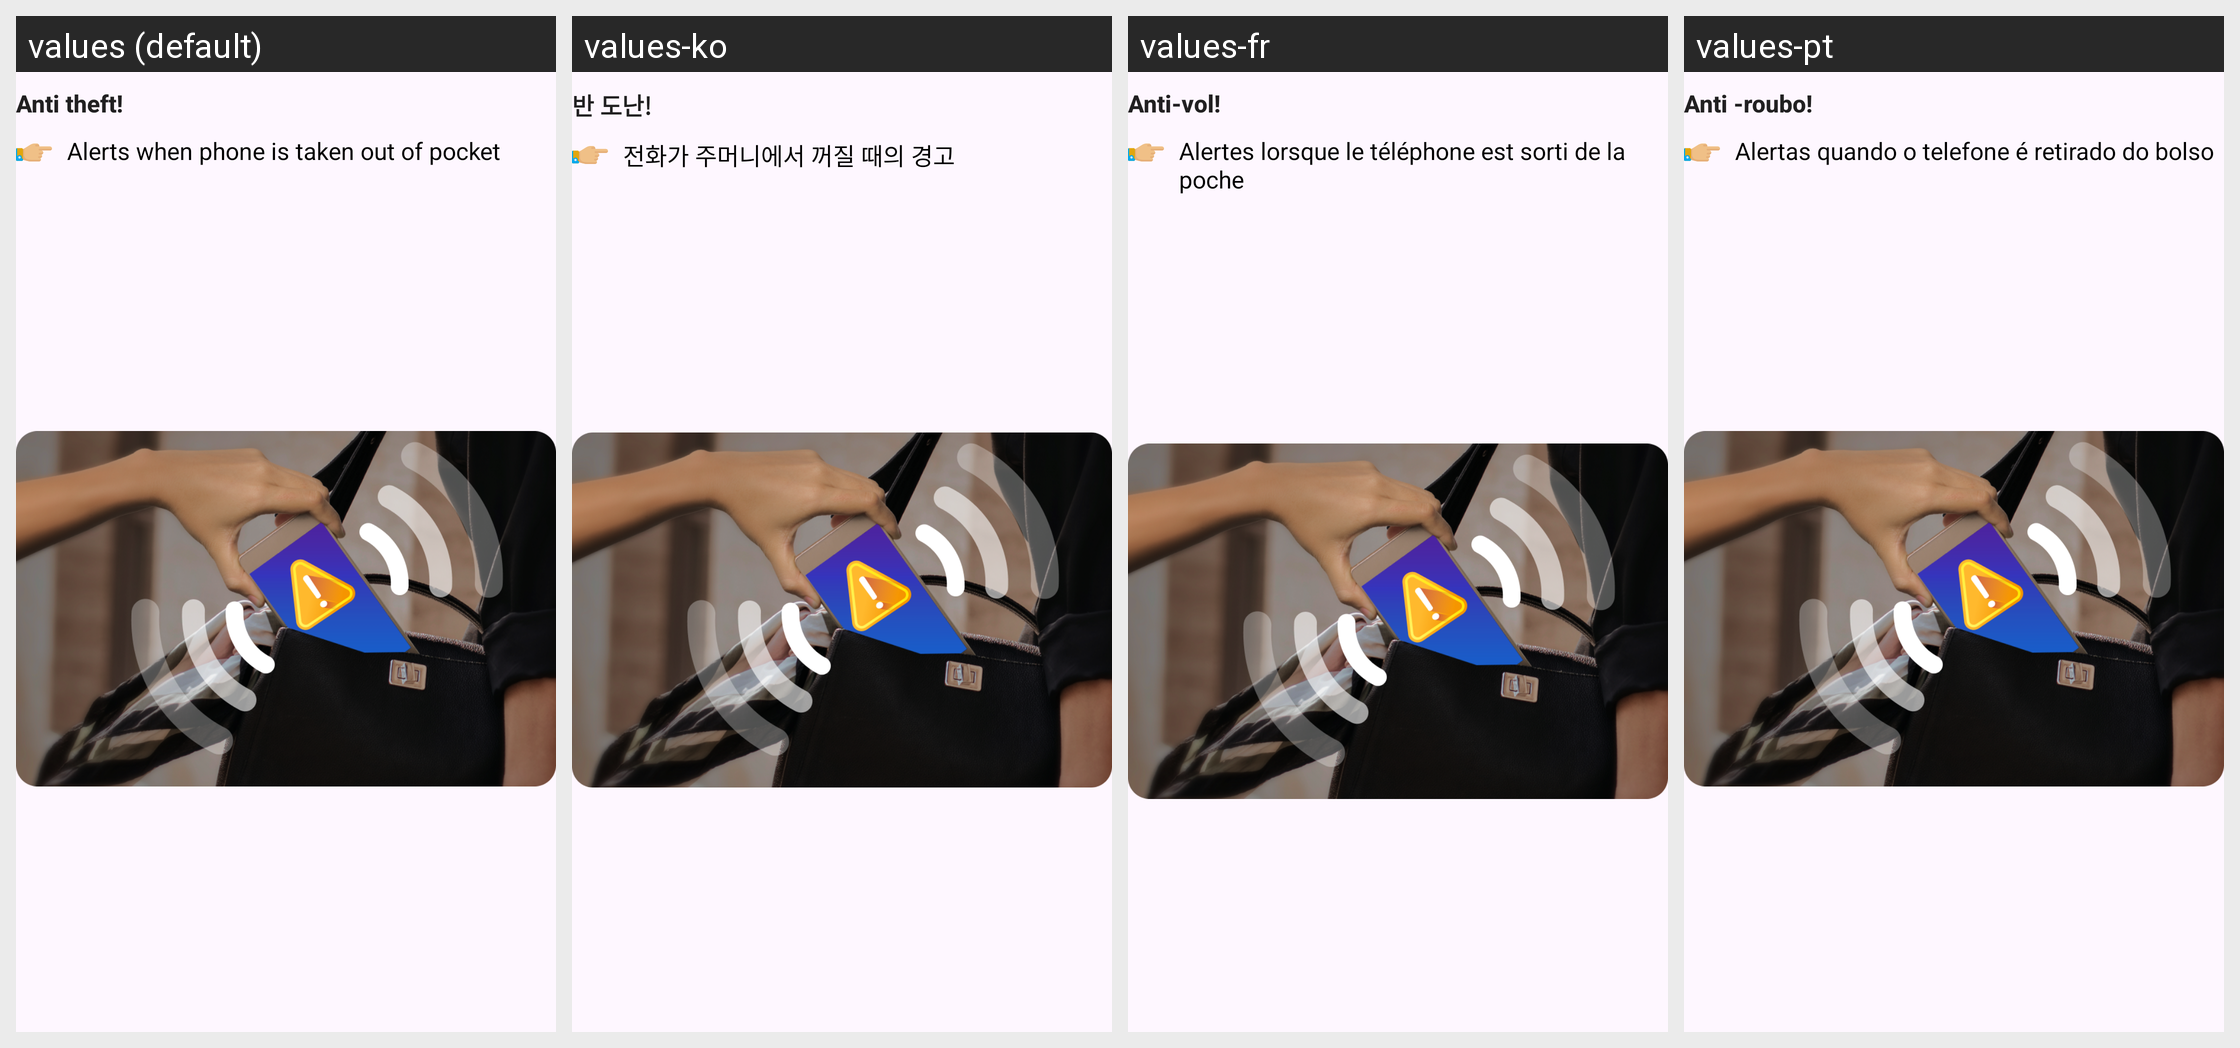

The same Android screen rendered under several of its app's locales, left to right. List the strings drawn on it with the default value and each locale's translation.
Android screen res/layout/notification5.xml rendered under 4 locales, left to right: values (default), values-ko, values-fr, values-pt. Device: Nexus 5 (rendered at 1080×1920; each locale shown at half size, 540×960, under a caption strip naming it); theme Theme.ClapToFindPhone.
Other locales in the repository, not shown: values-en, values-hi, values-id, values-in, values-ja, values-su, values-tr, values-tr-rTR, values-vi.
Strings drawn on this screen, with the default value and each locale's value (text and hints the layout hard-codes, and strings that could not be matched under every locale, appear in the picture but are not listed):

anti_theft
  values: Anti theft!
  values-ko: 반 도난!
  values-fr: Anti-vol!
  values-pt: Anti -roubo!

alert_when_phone_is_taken_out_of_pocket
  values: Alerts when phone is taken out of pocket
  values-ko: 전화가 주머니에서 꺼질 때의 경고
  values-fr: Alertes lorsque le téléphone est sorti de la poche
  values-pt: Alertas quando o telefone é retirado do bolso
